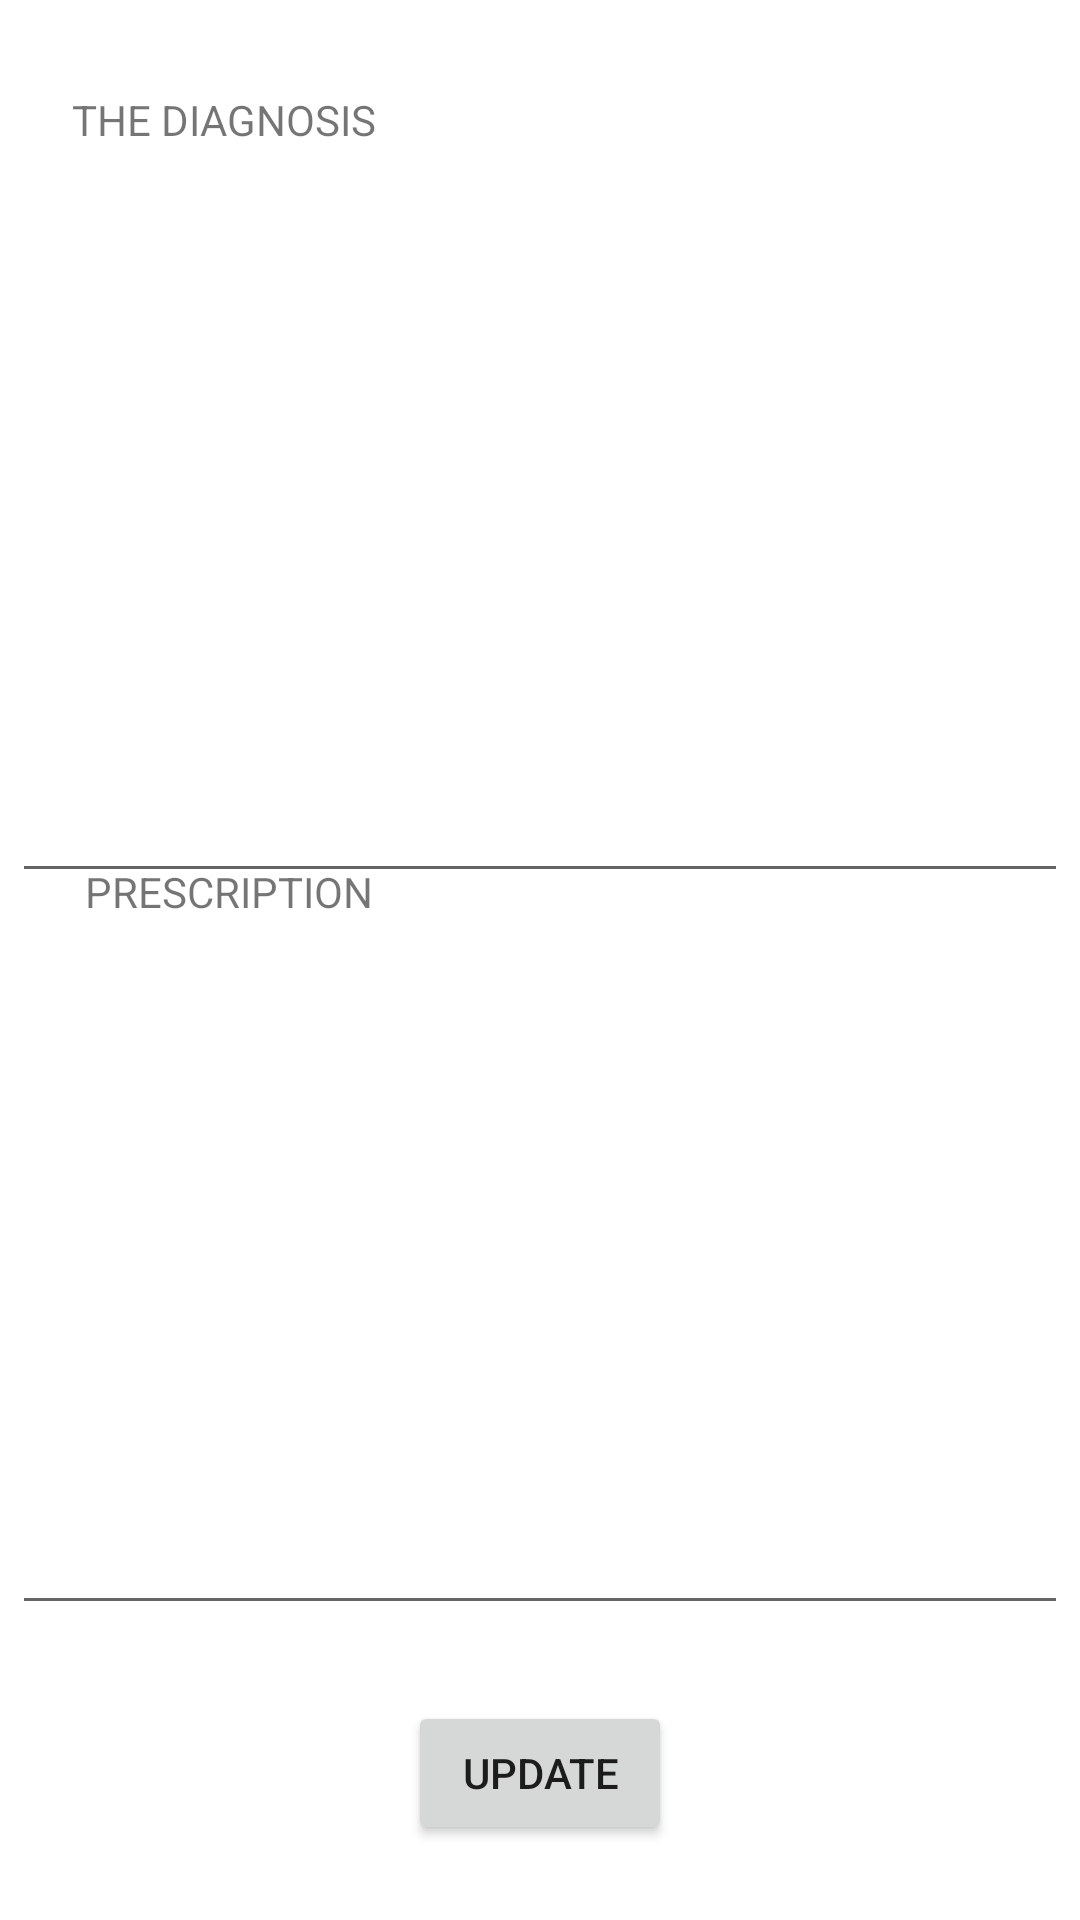

Produce the Android XML layout that renders to this screen, including the resource entries it uses.
<!-- AndroidManifest.xml: application theme Theme.Healthcare -->
<!-- res/layout/activity_prescription.xml -->
<?xml version="1.0" encoding="utf-8"?>
<androidx.constraintlayout.widget.ConstraintLayout xmlns:android="http://schemas.android.com/apk/res/android"
    xmlns:app="http://schemas.android.com/apk/res-auto"
    xmlns:tools="http://schemas.android.com/tools"
    android:layout_width="match_parent"
    android:layout_height="match_parent"
    tools:context=".PrescriptionActivity">

    <EditText
        android:id="@+id/MEDICINEedittext"
        android:layout_width="352dp"
        android:layout_height="245dp"
        android:ems="10"
        android:inputType="textPersonName"
        android:text=""
        app:layout_constraintBottom_toBottomOf="parent"
        app:layout_constraintEnd_toEndOf="parent"
        app:layout_constraintHorizontal_bias="0.491"
        app:layout_constraintStart_toStartOf="parent"
        app:layout_constraintTop_toTopOf="parent"
        app:layout_constraintVertical_bias="0.751" />

    <TextView
        android:id="@+id/textView3"
        android:layout_width="wrap_content"
        android:layout_height="wrap_content"
        android:text="PRESCRIPTION"
        app:layout_constraintBottom_toBottomOf="parent"
        app:layout_constraintEnd_toEndOf="parent"
        app:layout_constraintHorizontal_bias="0.107"
        app:layout_constraintStart_toStartOf="parent"
        app:layout_constraintTop_toTopOf="parent"
        app:layout_constraintVertical_bias="0.463" />

    <TextView
        android:id="@+id/textView2"
        android:layout_width="wrap_content"
        android:layout_height="wrap_content"
        android:text="THE DIAGNOSIS"
        app:layout_constraintBottom_toBottomOf="parent"
        app:layout_constraintEnd_toEndOf="parent"
        app:layout_constraintHorizontal_bias="0.093"
        app:layout_constraintStart_toStartOf="parent"
        app:layout_constraintTop_toTopOf="parent"
        app:layout_constraintVertical_bias="0.049" />

    <EditText
        android:id="@+id/diagnosisedittext"
        android:layout_width="352dp"
        android:layout_height="245dp"
        android:ems="10"
        android:inputType="textPersonName"
        android:text=""
        app:layout_constraintBottom_toBottomOf="parent"
        app:layout_constraintEnd_toEndOf="parent"
        app:layout_constraintHorizontal_bias="0.491"
        app:layout_constraintStart_toStartOf="parent"
        app:layout_constraintTop_toTopOf="parent"
        app:layout_constraintVertical_bias="0.133" />

    <Button
        android:id="@+id/UpdateButton"
        android:layout_width="wrap_content"
        android:layout_height="wrap_content"
        android:onClick="onUpdateClick"
        android:text="Update"
        app:layout_constraintBottom_toBottomOf="parent"
        app:layout_constraintEnd_toEndOf="parent"
        app:layout_constraintStart_toStartOf="parent"
        app:layout_constraintTop_toBottomOf="@+id/MEDICINEedittext" />

</androidx.constraintlayout.widget.ConstraintLayout>
<!-- resources referenced by this layout -->
<resources>
  <style name="Theme.Healthcare" parent="Theme.MaterialComponents.DayNight.DarkActionBar">
          
          <item name="colorPrimary">#00BCD5</item>
          <item name="colorPrimaryVariant">#00BCD5</item>
          <item name="colorOnPrimary">@color/white</item>
          
          <item name="colorSecondary">@color/teal_200</item>
          <item name="colorSecondaryVariant">@color/teal_700</item>
          <item name="colorOnSecondary">@color/black</item>
          
          <item name="android:statusBarColor" tools:targetApi="l">?attr/colorPrimaryVariant</item>
          
      </style>
  <!-- not gathered from this repository: default colours our renderer supplied (Android Studio template values) -->
  <color name="teal_200">#FF03DAC5</color>
  <color name="teal_700">#FF018786</color>
  <color name="black">#FF000000</color>
  <color name="white">#FFFFFFFF</color>
</resources>
